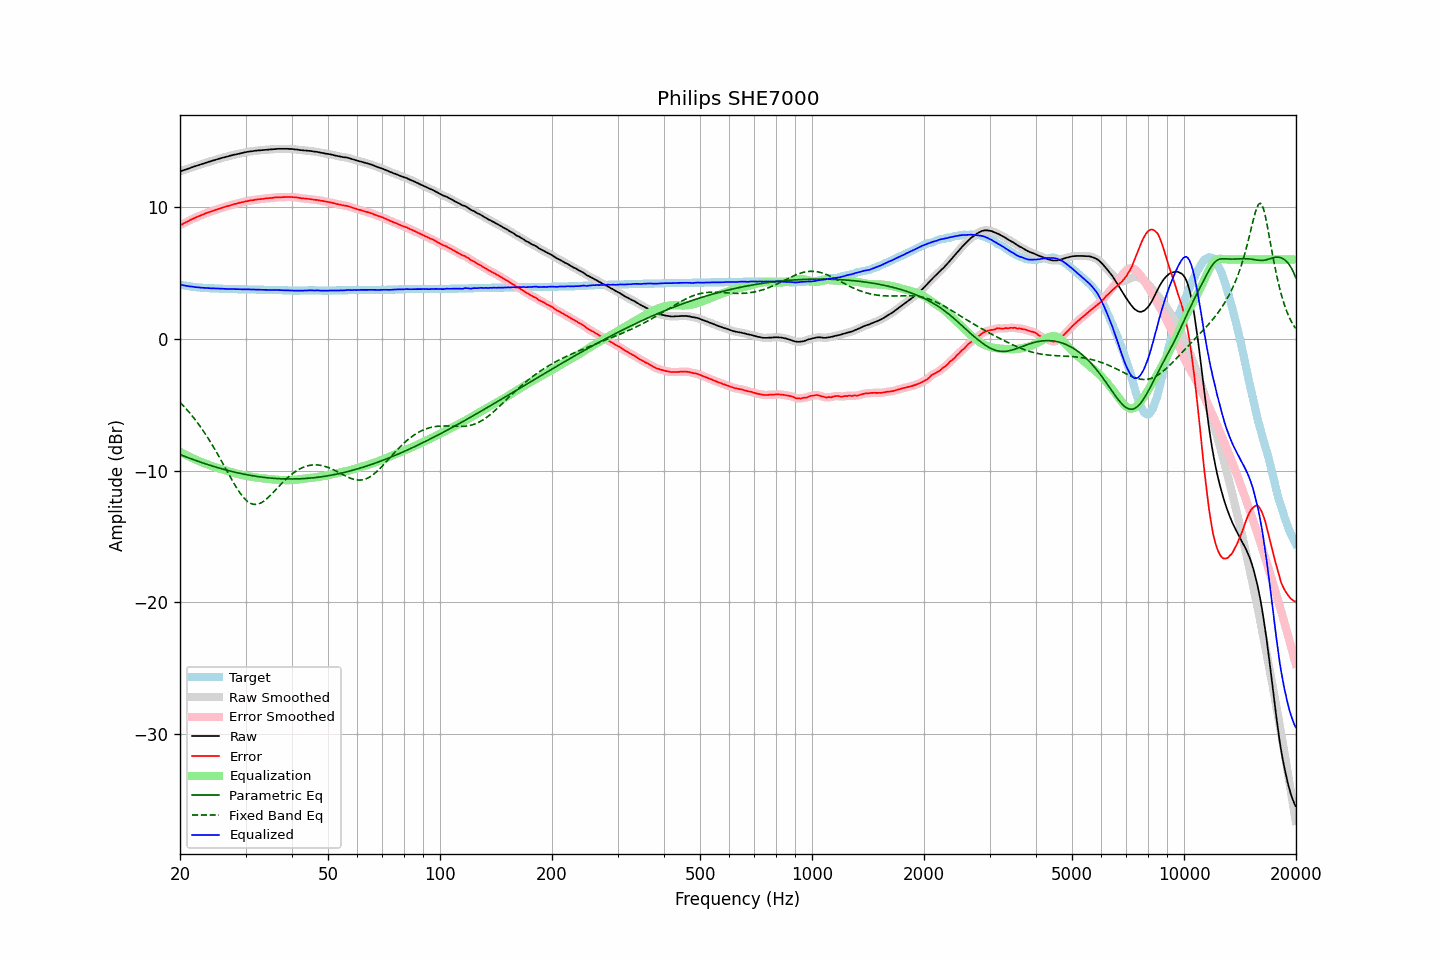

The table this chart was drawn from, first rows:
frequency, raw, error, smoothed, error_smoothed, equalization, parametric_eq, fixed_band_eq, equalized_raw, equalized_smoothed, target
20.00, 12.68, 8.58, 12.68, 8.58, -8.58, -8.79, -4.83, 4.09, 4.09, 4.09
20.20, 12.72, 8.65, 12.72, 8.65, -8.65, -8.84, -4.95, 4.07, 4.07, 4.06
20.40, 12.76, 8.71, 12.76, 8.71, -8.71, -8.89, -5.08, 4.04, 4.04, 4.04
20.61, 12.79, 8.77, 12.80, 8.77, -8.78, -8.93, -5.21, 4.02, 4.02, 4.02
20.81, 12.84, 8.83, 12.83, 8.83, -8.84, -8.98, -5.35, 4.00, 4.00, 4.00
21.02, 12.88, 8.89, 12.88, 8.89, -8.90, -9.03, -5.49, 3.98, 3.98, 3.98
21.23, 12.92, 8.95, 12.92, 8.96, -8.96, -9.07, -5.63, 3.96, 3.96, 3.96
21.44, 12.97, 9.02, 12.96, 9.02, -9.02, -9.12, -5.77, 3.95, 3.94, 3.94
21.66, 13.00, 9.08, 13.01, 9.08, -9.08, -9.16, -5.92, 3.93, 3.93, 3.92
21.87, 13.05, 9.13, 13.05, 9.14, -9.13, -9.21, -6.08, 3.91, 3.91, 3.91
22.09, 13.09, 9.19, 13.09, 9.19, -9.19, -9.25, -6.24, 3.90, 3.90, 3.89
22.31, 13.13, 9.24, 13.13, 9.24, -9.24, -9.29, -6.40, 3.88, 3.88, 3.88
22.54, 13.16, 9.29, 13.17, 9.29, -9.30, -9.33, -6.56, 3.87, 3.87, 3.87
22.76, 13.21, 9.34, 13.21, 9.34, -9.35, -9.38, -6.74, 3.86, 3.86, 3.86
22.99, 13.25, 9.39, 13.25, 9.39, -9.40, -9.42, -6.91, 3.85, 3.85, 3.85
23.22, 13.29, 9.44, 13.29, 9.44, -9.44, -9.46, -7.09, 3.84, 3.84, 3.84
23.45, 13.33, 9.49, 13.33, 9.49, -9.49, -9.50, -7.27, 3.84, 3.84, 3.83
23.69, 13.36, 9.54, 13.36, 9.54, -9.54, -9.54, -7.46, 3.83, 3.83, 3.82
23.92, 13.41, 9.58, 13.40, 9.58, -9.58, -9.58, -7.65, 3.83, 3.82, 3.82
24.16, 13.44, 9.62, 13.44, 9.63, -9.62, -9.62, -7.85, 3.81, 3.82, 3.81
24.40, 13.48, 9.66, 13.48, 9.66, -9.67, -9.66, -8.05, 3.81, 3.81, 3.81
24.65, 13.52, 9.71, 13.51, 9.71, -9.71, -9.69, -8.25, 3.81, 3.80, 3.80
24.89, 13.55, 9.74, 13.55, 9.75, -9.75, -9.73, -8.46, 3.80, 3.80, 3.80
25.14, 13.59, 9.79, 13.59, 9.79, -9.79, -9.77, -8.67, 3.79, 3.79, 3.79
25.39, 13.63, 9.83, 13.62, 9.83, -9.83, -9.80, -8.89, 3.79, 3.79, 3.79
25.65, 13.66, 9.87, 13.66, 9.87, -9.87, -9.84, -9.11, 3.78, 3.79, 3.78
25.91, 13.69, 9.91, 13.69, 9.91, -9.91, -9.87, -9.32, 3.78, 3.78, 3.78
26.16, 13.73, 9.95, 13.72, 9.95, -9.95, -9.91, -9.55, 3.78, 3.78, 3.77
26.43, 13.75, 9.98, 13.76, 9.99, -9.99, -9.94, -9.77, 3.77, 3.77, 3.77
26.69, 13.79, 10.02, 13.79, 10.02, -10.02, -9.97, -9.99, 3.76, 3.76, 3.76
26.96, 13.82, 10.05, 13.82, 10.06, -10.06, -10.00, -10.21, 3.76, 3.76, 3.76
27.23, 13.85, 10.09, 13.85, 10.09, -10.09, -10.04, -10.43, 3.76, 3.76, 3.76
27.50, 13.89, 10.13, 13.89, 10.13, -10.13, -10.07, -10.65, 3.76, 3.76, 3.75
27.77, 13.92, 10.16, 13.92, 10.17, -10.16, -10.10, -10.86, 3.75, 3.75, 3.75
28.05, 13.95, 10.20, 13.94, 10.20, -10.20, -10.12, -11.07, 3.75, 3.75, 3.74
28.33, 13.97, 10.22, 13.97, 10.23, -10.23, -10.15, -11.27, 3.74, 3.74, 3.74
28.62, 13.99, 10.25, 14.00, 10.26, -10.26, -10.18, -11.46, 3.74, 3.74, 3.74
28.90, 14.03, 10.29, 14.02, 10.29, -10.29, -10.21, -11.64, 3.74, 3.73, 3.73
29.19, 14.06, 10.32, 14.05, 10.32, -10.32, -10.23, -11.81, 3.74, 3.73, 3.73
29.48, 14.08, 10.34, 14.08, 10.35, -10.35, -10.26, -11.97, 3.73, 3.73, 3.73
29.78, 14.11, 10.37, 14.11, 10.37, -10.37, -10.28, -12.11, 3.73, 3.73, 3.73
30.08, 14.13, 10.40, 14.13, 10.40, -10.40, -10.31, -12.23, 3.74, 3.73, 3.73
30.38, 14.16, 10.42, 14.16, 10.43, -10.42, -10.33, -12.34, 3.73, 3.73, 3.73
30.68, 14.18, 10.45, 14.18, 10.45, -10.45, -10.35, -12.43, 3.73, 3.73, 3.72
30.99, 14.20, 10.47, 14.19, 10.47, -10.47, -10.38, -12.49, 3.73, 3.72, 3.72
31.30, 14.21, 10.48, 14.21, 10.49, -10.49, -10.40, -12.54, 3.72, 3.72, 3.72
31.61, 14.23, 10.50, 14.23, 10.51, -10.51, -10.42, -12.57, 3.72, 3.72, 3.72
31.93, 14.25, 10.53, 14.24, 10.53, -10.53, -10.44, -12.57, 3.72, 3.72, 3.71
32.24, 14.26, 10.54, 14.26, 10.55, -10.54, -10.45, -12.56, 3.71, 3.71, 3.71
32.57, 14.27, 10.56, 14.27, 10.56, -10.56, -10.47, -12.53, 3.71, 3.71, 3.70
32.89, 14.28, 10.57, 14.27, 10.57, -10.57, -10.49, -12.48, 3.70, 3.70, 3.70
33.22, 14.29, 10.58, 14.29, 10.59, -10.59, -10.50, -12.41, 3.70, 3.70, 3.70
33.55, 14.30, 10.59, 14.30, 10.60, -10.60, -10.52, -12.33, 3.70, 3.70, 3.70
33.89, 14.32, 10.62, 14.31, 10.61, -10.61, -10.53, -12.24, 3.70, 3.70, 3.69
34.23, 14.32, 10.62, 14.32, 10.63, -10.63, -10.55, -12.14, 3.69, 3.69, 3.69
34.57, 14.33, 10.64, 14.33, 10.64, -10.64, -10.56, -12.03, 3.68, 3.69, 3.68
34.92, 14.34, 10.65, 14.33, 10.65, -10.65, -10.57, -11.91, 3.68, 3.68, 3.68
35.27, 14.35, 10.66, 14.35, 10.67, -10.67, -10.58, -11.79, 3.68, 3.68, 3.68
35.62, 14.36, 10.67, 14.36, 10.68, -10.68, -10.59, -11.66, 3.68, 3.68, 3.68
35.97, 14.38, 10.70, 14.37, 10.69, -10.69, -10.60, -11.53, 3.69, 3.68, 3.67
... 635 more rows
